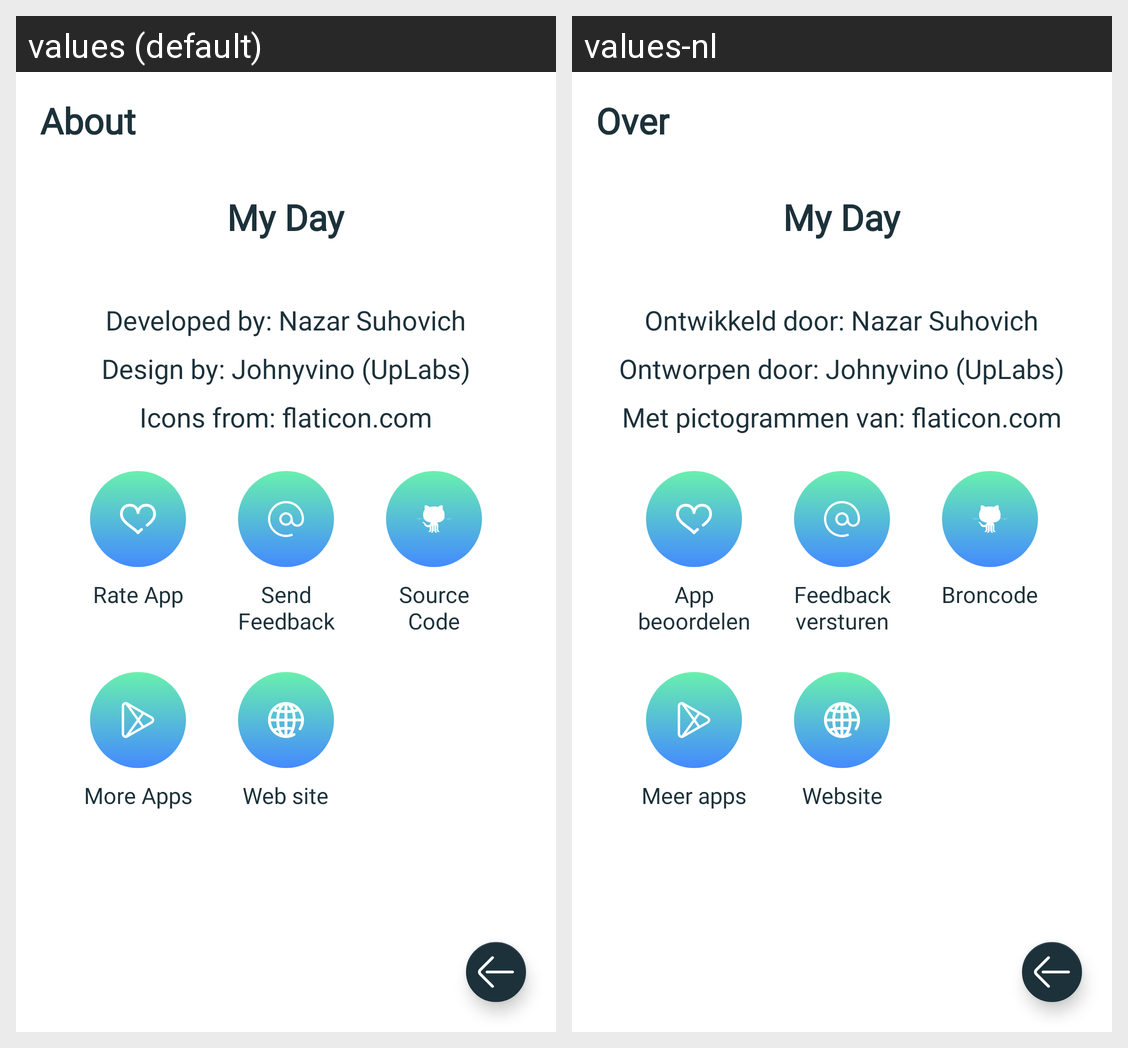

Locale-by-locale string values for the Android screen shown in this grid:
Android screen res/layout/fragment_info.xml rendered under 2 locales, left to right: values (default), values-nl. Device: Nexus 5 (rendered at 1080×1920; each locale shown at half size, 540×960, under a caption strip naming it); theme AppTheme.Light.
Strings drawn on this screen, with the default value and each locale's value (text and hints the layout hard-codes, and strings that could not be matched under every locale, appear in the picture but are not listed):

about
  values: About
  values-nl: Over

app_name
  values: My Day
  values-nl: My Day

copyright
  values: Developed by: Nazar Suhovich
  values-nl: Ontwikkeld door: Nazar Suhovich

design_by_johnyvino_uplabs
  values: Design by: Johnyvino (UpLabs)
  values-nl: Ontworpen door: Johnyvino (UpLabs)

icons_from_flaticon_com
  values: Icons from: flaticon.com
  values-nl: Met pictogrammen van: flaticon.com

rate_app
  values: Rate App
  values-nl: App beoordelen

send_feedback
  values: Send Feedback
  values-nl: Feedback versturen

source_code
  values: Source Code
  values-nl: Broncode

more_apps
  values: More Apps
  values-nl: Meer apps

web_site
  values: Web site
  values-nl: Website
